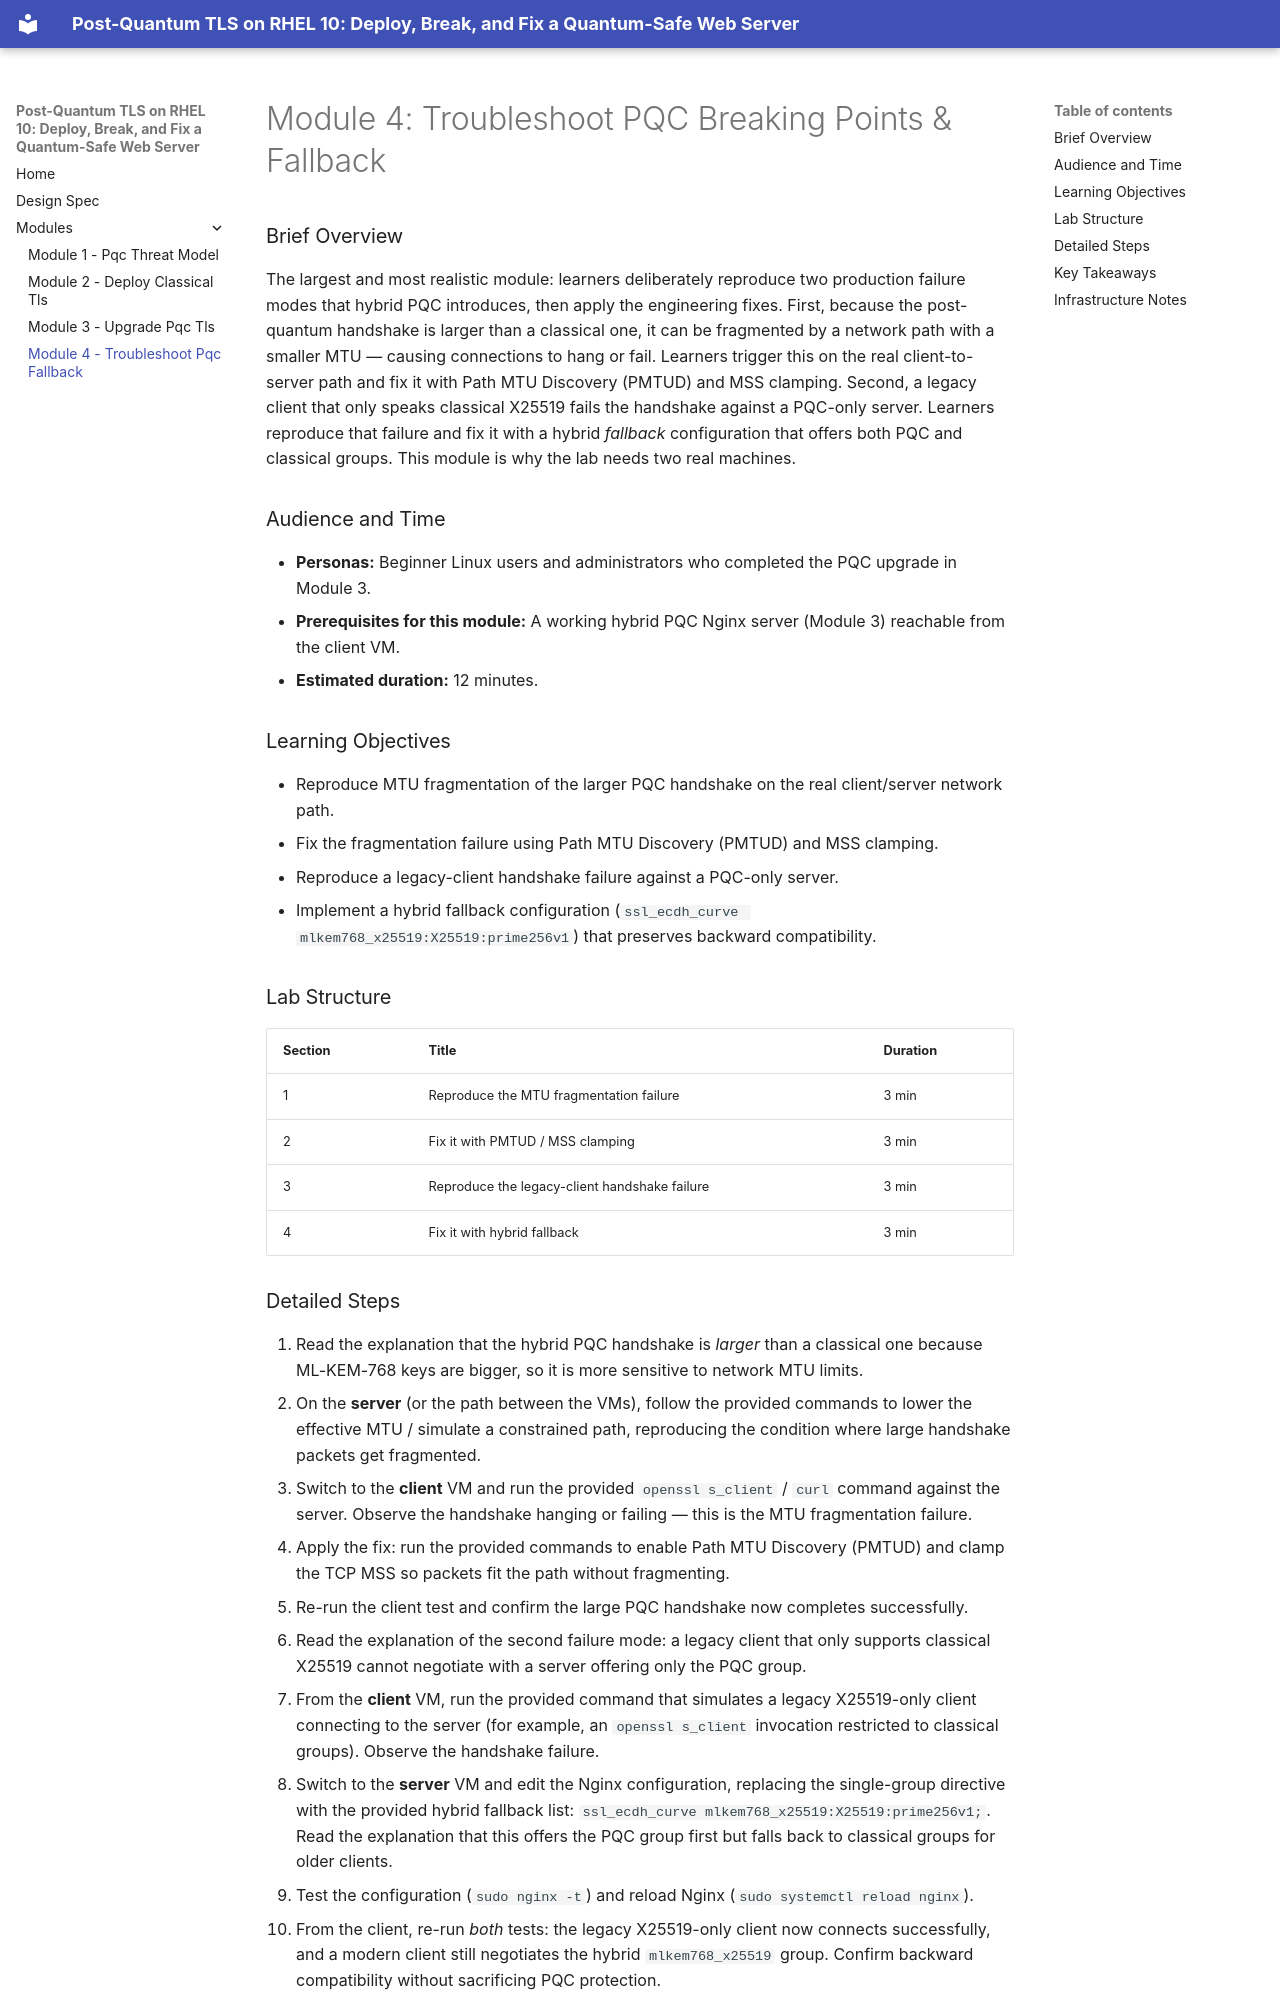

repository: mrudisill26/zt-security-pqc-tls · page: modules/module-04-troubleshoot-pqc-fallback/index.html · generator: mkdocs

# Module 4: Troubleshoot PQC Breaking Points & Fallback

### Brief Overview

The largest and most realistic module: learners deliberately reproduce two production failure modes that hybrid PQC introduces, then apply the engineering fixes. First, because the post-quantum handshake is larger than a classical one, it can be fragmented by a network path with a smaller MTU — causing connections to hang or fail. Learners trigger this on the real client-to-server path and fix it with Path MTU Discovery (PMTUD) and MSS clamping. Second, a legacy client that only speaks classical X25519 fails the handshake against a PQC-only server. Learners reproduce that failure and fix it with a hybrid *fallback* configuration that offers both PQC and classical groups. This module is why the lab needs two real machines.

### Audience and Time

- **Personas:** Beginner Linux users and administrators who completed the PQC upgrade in Module 3.
- **Prerequisites for this module:** A working hybrid PQC Nginx server (Module 3) reachable from the client VM.
- **Estimated duration:** 12 minutes.

### Learning Objectives

- Reproduce MTU fragmentation of the larger PQC handshake on the real client/server network path.
- Fix the fragmentation failure using Path MTU Discovery (PMTUD) and MSS clamping.
- Reproduce a legacy-client handshake failure against a PQC-only server.
- Implement a hybrid fallback configuration (`ssl_ecdh_curve mlkem768_x25519:X25519:prime256v1`) that preserves backward compatibility.

### Lab Structure

| Section | Title | Duration |
|---------|-------|----------|
| 1 | Reproduce the MTU fragmentation failure | 3 min |
| 2 | Fix it with PMTUD / MSS clamping | 3 min |
| 3 | Reproduce the legacy-client handshake failure | 3 min |
| 4 | Fix it with hybrid fallback | 3 min |
